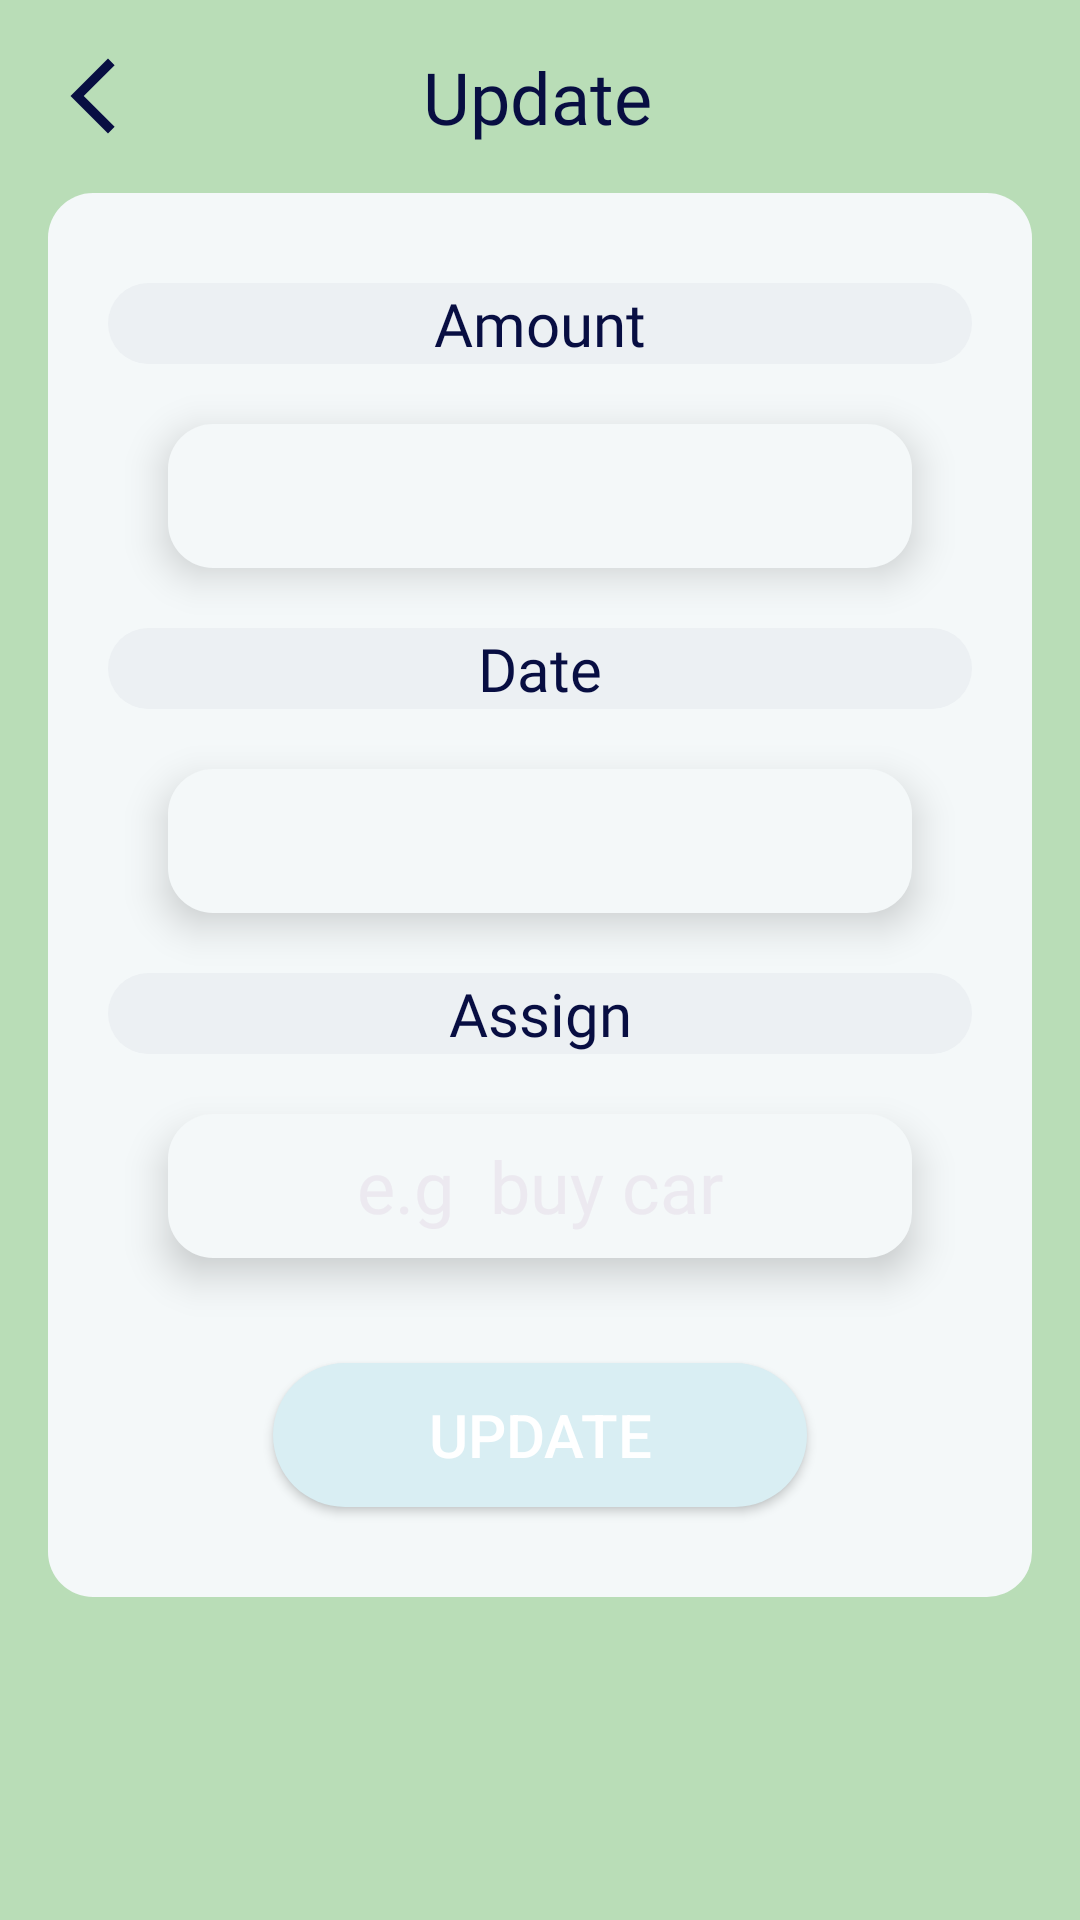

Reconstruct the res/layout file that produces this screen, plus the resources it refers to.
<!-- AndroidManifest.xml: application theme Theme.ExpenseManager -->
<!-- res/layout/fragment_edit_income.xml -->
<?xml version="1.0" encoding="utf-8"?>
<androidx.constraintlayout.widget.ConstraintLayout xmlns:android="http://schemas.android.com/apk/res/android"
    xmlns:app="http://schemas.android.com/apk/res-auto"
    xmlns:tools="http://schemas.android.com/tools"
    android:layout_width="match_parent"
    android:layout_height="match_parent"
    android:background="@color/income_background"
    tools:context=".ui.CreateExpense">

    <LinearLayout
        android:id="@+id/linearLayout_edit_income"
        android:layout_width="match_parent"
        android:layout_height="wrap_content"
        android:layout_marginTop="16dp"
        android:gravity="center"
        android:orientation="horizontal"
        app:layout_constraintEnd_toEndOf="parent"
        app:layout_constraintStart_toStartOf="parent"
        app:layout_constraintTop_toTopOf="parent">

        <ImageView
            android:id="@+id/back_from_income_edit"
            android:layout_width="wrap_content"
            android:layout_height="wrap_content"
            android:layout_marginStart="16dp"
            android:src="@drawable/back_icon" />

        <TextView
            android:layout_width="wrap_content"
            android:layout_height="wrap_content"
            android:layout_marginEnd="48dp"
            android:layout_weight="1"
            android:fontFamily="@font/pt_serif_regular"
            android:gravity="center"
            android:text="Update"
            android:textColor="@color/text_color"
            android:textSize="24sp" />

    </LinearLayout>

    <LinearLayout
        android:layout_width="match_parent"
        android:layout_height="wrap_content"
        android:layout_marginStart="16dp"
        android:layout_marginTop="16dp"
        android:layout_marginEnd="16dp"
        android:background="@drawable/rounded_category_background"
        android:orientation="vertical"
        app:layout_constraintBottom_toBottomOf="parent"
        app:layout_constraintEnd_toEndOf="parent"
        app:layout_constraintHorizontal_bias="0.0"
        app:layout_constraintStart_toStartOf="parent"
        app:layout_constraintTop_toBottomOf="@+id/linearLayout_edit_income"
        app:layout_constraintVertical_bias="0.0">

        <TextView
            android:layout_width="match_parent"
            android:layout_height="wrap_content"
            android:layout_marginStart="20dp"
            android:layout_marginTop="30dp"
            android:layout_marginEnd="20dp"
            android:background="@drawable/rounded_expense_text_background"
            android:fontFamily="@font/pt_serif_regular"
            android:gravity="center"
            android:text="Amount"
            android:textAllCaps="false"
            android:textColor="@color/text_color"
            android:textSize="20sp" />

        <EditText
            android:id="@+id/income_amount_edit"
            android:layout_width="match_parent"
            android:layout_height="wrap_content"
            android:layout_marginStart="40dp"
            android:layout_marginTop="20dp"
            android:layout_marginEnd="40dp"
            android:background="@drawable/rounded_category_background"
            android:ems="10"
            android:elevation="8dp"
            android:fontFamily="@font/pt_serif_regular"
            android:gravity="center"
            android:inputType="numberDecimal"
            android:minHeight="48dp"
            android:textColor="@color/text_color"
            android:textColorHint="?android:attr/textColorHintInverse"
            android:textSize="24sp" />

        <TextView
            android:layout_width="match_parent"
            android:layout_height="wrap_content"
            android:layout_marginStart="20dp"
            android:layout_marginTop="20dp"
            android:layout_marginEnd="20dp"
            android:background="@drawable/rounded_expense_text_background"
            android:fontFamily="@font/pt_serif_regular"
            android:gravity="center"
            android:text="Date"
            android:textColor="@color/text_color"
            android:textSize="20sp" />

        <TextView
            android:id="@+id/date_picker_edit_income"
            android:layout_width="match_parent"
            android:layout_height="wrap_content"
            android:layout_marginStart="40dp"
            android:layout_marginTop="20dp"
            android:layout_marginEnd="40dp"
            android:layout_marginBottom="20dp"
            android:background="@drawable/rounded_category_background"
            android:fontFamily="@font/pt_serif_regular"
            android:gravity="center"
            android:elevation="8dp"
            android:minHeight="48dp"
            android:textColor="@color/text_color"
            android:textColorHint="?android:attr/textColorHintInverse"
            android:textSize="24sp" />

        <TextView
            android:layout_width="match_parent"
            android:layout_height="wrap_content"
            android:layout_marginStart="20dp"
            android:layout_marginEnd="20dp"
            android:background="@drawable/rounded_expense_text_background"
            android:fontFamily="@font/pt_serif_regular"
            android:gravity="center"
            android:text="Assign"
            android:textColor="@color/text_color"
            android:textSize="20sp" />

        <EditText
            android:id="@+id/income_assign_edit"
            android:layout_width="match_parent"
            android:layout_height="wrap_content"
            android:layout_marginStart="40dp"
            android:layout_marginTop="20dp"
            android:layout_marginEnd="40dp"
            android:layout_marginBottom="20dp"
            android:background="@drawable/rounded_category_background"
            android:ems="10"
            android:elevation="8dp"
            android:fontFamily="@font/pt_serif_regular"
            android:gravity="center"
            android:hint="e.g  buy car"
            android:inputType="textPersonName"
            android:minHeight="48dp"
            android:textColor="@color/text_color"
            android:textColorHint="?android:attr/textColorHintInverse"
            android:textSize="24sp" />

        <Button
            android:id="@+id/updateIncome"
            style="@style/Widget.AppCompat.Button.Colored"
            android:layout_width="match_parent"
            android:layout_height="wrap_content"
            android:layout_marginStart="75dp"
            android:layout_marginTop="15dp"
            android:layout_marginEnd="75dp"
            android:layout_marginBottom="30dp"
            android:background="@drawable/expense_ready_background"
            android:text="Update"
            android:textColor="@color/white"
            android:textSize="20sp" />

    </LinearLayout>

</androidx.constraintlayout.widget.ConstraintLayout>
<!-- resources referenced by this layout -->
<resources>
  <color name="income_background">#B9DDB7</color>
  <color name="text_color">#080E42</color>
  <color name="white">#FFFFFFFF</color>
  <!-- drawable back_icon (drawable) -->
  <vector android:height="30dp" android:tint="@color/text_color"
      android:viewportHeight="24" android:viewportWidth="24"
      android:width="30dp" xmlns:android="http://schemas.android.com/apk/res/android">
      <path android:fillColor="@color/text_color" android:pathData="M17.77,3.77l-1.77,-1.77l-10,10l10,10l1.77,-1.77l-8.23,-8.23z"/>
  </vector>
  <!-- drawable expense_ready_background (drawable) -->
  <?xml version="1.0" encoding="UTF-8"?>
  <shape xmlns:android="http://schemas.android.com/apk/res/android">
      <solid android:color="@color/expense_background"/>
      <corners android:radius="30dp"/>
      <padding android:left="0dp" android:top="0dp" android:right="0dp" android:bottom="0dp" />
  </shape>
  <!-- drawable rounded_category_background (drawable) -->
  <?xml version="1.0" encoding="UTF-8"?>
  <shape xmlns:android="http://schemas.android.com/apk/res/android">
      <solid android:color="@color/profile_menu_background"/>
      <corners android:radius="15dp"/>
      <padding android:left="0dp" android:top="0dp" android:right="0dp" android:bottom="0dp" />
  </shape>
  <!-- drawable rounded_expense_text_background (drawable) -->
  <?xml version="1.0" encoding="UTF-8"?>
  <shape xmlns:android="http://schemas.android.com/apk/res/android">
      <solid android:color="@color/main_screen_background"/>
      <corners android:radius="30dp"/>
      <padding android:left="0dp" android:top="0dp" android:right="0dp" android:bottom="0dp" />
  </shape>
  <style name="Theme.ExpenseManager" parent="Theme.Material3.DayNight.NoActionBar">
          
          <item name="colorPrimary">@color/text_color</item>
          <item name="colorPrimaryVariant">@color/decorative_background_2</item>
          <item name="colorOnPrimary">@color/white</item>
          
          <item name="colorSecondary">@color/teal_200</item>
          <item name="colorSecondaryVariant">@color/teal_700</item>
          <item name="colorOnSecondary">@color/white</item>
          
          <item name="android:statusBarColor">?attr/colorPrimaryVariant</item>
          
      </style>
  <color name="expense_background">#D9EEF3</color>
  <color name="profile_menu_background">#F4F8F9</color>
  <color name="main_screen_background">#ECF0F3</color>
  <color name="decorative_background_2">#22915E</color>
  <color name="teal_200">#FF03DAC5</color>
  <color name="teal_700">#FF018786</color>
</resources>
